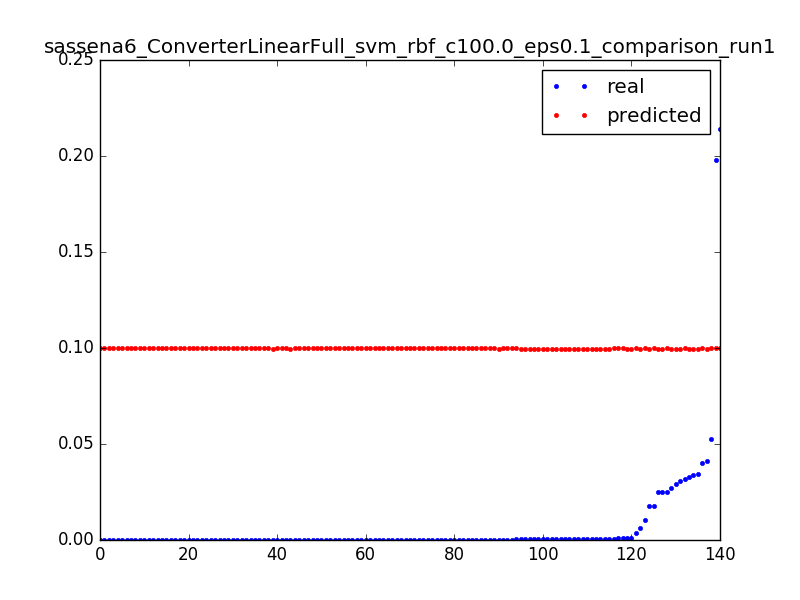

The data file committed next to this chart (first rows):
0.02474174419087561, 0.0996771956642, 0.0031847133757961785
0.0009821, 0.09968, 0.006369
0.0001368, 0.09968, 0.009554
0.01754, 0.09945, 0.003185
0.006332, 0.09945, 0.006369
0.0004521, 0.09945, 0.009554
0.01755, 0.09996, 0.003185
0.003595, 0.09996, 0.006369
0.0106, 0.09996, 0.009554
0.0002219, 0.09996, 0.01274
0.0002321, 0.09996, 0.01592
0.0001879, 0.09996, 0.01911
0.0001975, 0.09996, 0.02229
0.0001886, 0.09996, 0.02548
0.0001759, 0.09996, 0.02866
0.0001584, 0.09996, 0.03185
0.0001816, 0.09996, 0.03503
0.0001888, 0.09996, 0.03822
0.0001677, 0.09996, 0.0414
0.0001822, 0.09996, 0.04459
0.0001548, 0.09996, 0.04777
0.0001795, 0.09996, 0.05096
0.0001476, 0.09996, 0.05414
0.0002047, 0.09996, 0.05732
0.0001814, 0.09996, 0.06051
0.0001671, 0.09996, 0.06369
0.0001816, 0.09996, 0.06688
0.0001671, 0.09996, 0.07006
0.0001635, 0.09996, 0.07325
0.02723, 0.09968, 0.003185
0.000464, 0.09968, 0.006369
0.0003861, 0.09968, 0.009554
0.0003487, 0.09968, 0.01274
0.0003307, 0.09968, 0.01592
0.0003609, 0.09968, 0.01911
0.0003616, 0.09968, 0.02229
0.0003163, 0.09968, 0.02548
0.0003897, 0.09968, 0.02866
0.0003235, 0.09968, 0.03185
0.0001173, 0.09968, 0.03503
0.0309, 0.09945, 0.003185
0.02934, 0.09926, 0.003185
0.04128, 0.09968, 0.003185
0.0005642, 0.09968, 0.006369
0.0003379, 0.09968, 0.009554
0.0003524, 0.09968, 0.01274
0.0003302, 0.09968, 0.01592
0.0345, 0.09945, 0.003185
0.0007749, 0.09945, 0.006369
0.000413, 0.09945, 0.009554
0.02522, 0.09974, 0.003185
0.0007788, 0.09974, 0.006369
0.000815, 0.09974, 0.009554
0.000804, 0.09974, 0.01274
0.0001512, 0.09974, 0.01592
0.02486, 0.0995, 0.003185
0.0009674, 0.0995, 0.006369
0.03999, 0.1, 0.003185
0.0001607, 0.1, 0.006369
0.0001092, 0.1, 0.009554
0.0001092, 0.1, 0.01274
... 80 more rows
